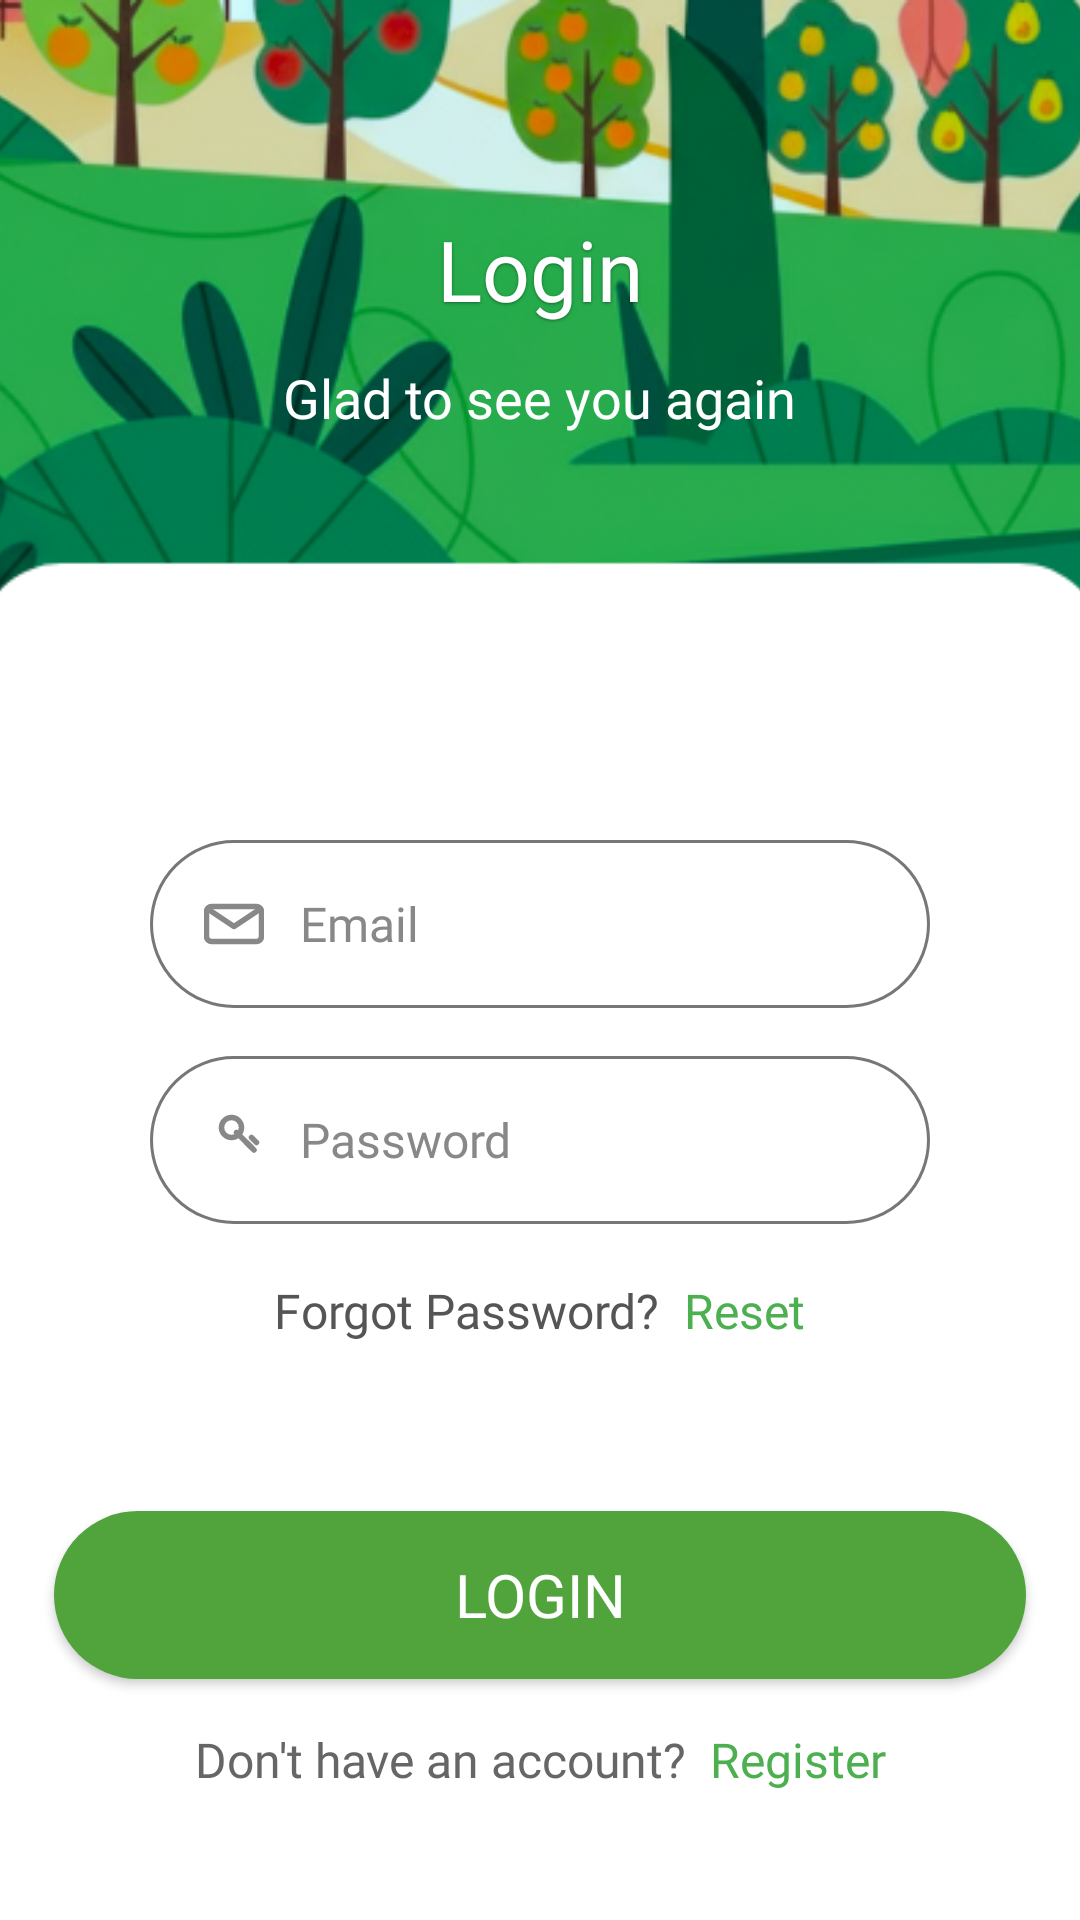

Produce the Android XML layout that renders to this screen, including the resource entries it uses.
<!-- AndroidManifest.xml: activity theme Theme.App -->
<!-- res/layout/activity_login.xml -->
<?xml version="1.0" encoding="utf-8"?>
<ScrollView
    xmlns:android="http://schemas.android.com/apk/res/android"
    xmlns:app="http://schemas.android.com/apk/res-auto"
    xmlns:tools="http://schemas.android.com/tools"
    android:layout_width="match_parent"
    android:layout_height="match_parent"
    android:fillViewport="true"
    android:background="#FFFFFF">

    <androidx.constraintlayout.widget.ConstraintLayout
        android:id="@+id/cl_parent"
        android:layout_width="match_parent"
        android:layout_height="wrap_content">

        
        <FrameLayout
            android:id="@+id/fl_banner"
            android:layout_width="0dp"
            android:layout_height="0dp"
            app:layout_constraintDimensionRatio="1:0.6"
            app:layout_constraintTop_toTopOf="parent"
            app:layout_constraintStart_toStartOf="parent"
            app:layout_constraintEnd_toEndOf="parent">


            <ImageView
                android:id="@+id/bannerImage"
                android:layout_width="match_parent"
                android:layout_height="wrap_content"
                android:contentDescription="@string/banner_image_desc"
                android:scaleType="centerCrop"
                android:src="@drawable/banner_top" />
            <LinearLayout
                android:orientation="vertical"
                android:layout_width="wrap_content"
                android:layout_height="wrap_content"
                android:layout_gravity="center">
            <TextView
                android:id="@+id/tvLogin"
                android:layout_width="wrap_content"
                android:layout_height="wrap_content"
                android:layout_gravity="center"
                android:text="@string/login"
                android:textColor="#FFFFFF"
                android:textSize="@dimen/text_size_title"
                android:fontFamily="@font/poppins_semibold"
                android:shadowColor="#66000000"
                android:shadowDx="0"
                android:shadowDy="1"
                android:shadowRadius="2" />

            <TextView
                android:id="@+id/tvlogSubtitle"
                android:layout_width="wrap_content"
                android:layout_height="wrap_content"
                android:layout_marginTop="@dimen/padding_small"
                android:fontFamily="@font/poppins_regular"
                android:text="@string/login_subtitle"
                android:textColor="#FFFFFF"
                android:textSize="@dimen/subtitle_text_size" />
            </LinearLayout>
        </FrameLayout>

        
        <LinearLayout
            android:id="@+id/ll_form"
            android:layout_width="0dp"
            android:layout_height="wrap_content"
            android:layout_marginStart="@dimen/margin_large"
            android:layout_marginEnd="@dimen/margin_large"
            android:layout_marginTop="@dimen/margin_xlarge"
            android:background="#FFFFFF"
            android:orientation="vertical"
            android:paddingStart="@dimen/margin_xlarge"
            android:paddingTop="@dimen/margin_xlarge"
            android:paddingEnd="@dimen/margin_xlarge"
            android:paddingBottom="@dimen/margin_large"
            android:clipToPadding="false"
            app:layout_constraintEnd_toEndOf="parent"
            app:layout_constraintStart_toStartOf="parent"
            app:layout_constraintTop_toBottomOf="@id/fl_banner"
            app:layout_constraintWidth_percent="0.9"
            app:layout_constraintWidth_max="@dimen/form_max_width">

            
            <LinearLayout
                android:id="@+id/ll_email"
                android:layout_width="match_parent"
                android:layout_height="@dimen/input_height"
                android:layout_marginBottom="@dimen/margin_medium"
                android:background="@drawable/bg_edit_rounded"
                android:gravity="center_vertical"
                android:orientation="horizontal"
                android:paddingHorizontal="@dimen/input_padding">

                <ImageView
                    android:id="@+id/ivEmailIcon"
                    android:layout_width="20dp"
                    android:layout_height="20dp"
                    android:src="@drawable/ic_email"
                    app:tint="#888" />

                <EditText
                    android:id="@+id/etEmail"
                    android:layout_width="0dp"
                    android:layout_height="match_parent"
                    android:layout_marginStart="12dp"
                    android:layout_weight="1"
                    android:background="@android:color/transparent"
                    android:fontFamily="@font/poppins_regular"
                    android:hint="@string/email_hint"
                    android:textColor="#111"
                    android:textColorHint="#888"
                    android:textSize="@dimen/text_size_medium" />
            </LinearLayout>

            
            <LinearLayout
                android:id="@+id/ll_password"
                android:layout_width="match_parent"
                android:layout_height="@dimen/input_height"
                android:layout_marginBottom="@dimen/margin_small"
                android:background="@drawable/bg_edit_rounded"
                android:gravity="center_vertical"
                android:orientation="horizontal"
                android:paddingHorizontal="@dimen/input_padding">

                <ImageView
                    android:id="@+id/ivPasswordIcon"
                    android:layout_width="20dp"
                    android:layout_height="20dp"
                    android:src="@drawable/ic_key"
                    app:tint="#888" />

                <EditText
                    android:id="@+id/etPassword"
                    android:layout_width="0dp"
                    android:layout_height="match_parent"
                    android:layout_marginStart="12dp"
                    android:layout_weight="1"
                    android:background="@android:color/transparent"
                    android:fontFamily="@font/poppins_regular"
                    android:hint="@string/password_hint"
                    android:inputType="textPassword"
                    android:textColor="#111"
                    android:textColorHint="#888"
                    android:textSize="@dimen/text_size_medium" />

                <ImageView
                    android:id="@+id/ivShowHide"
                    android:layout_width="25dp"
                    android:layout_height="wrap_content"
                    android:src="@drawable/ic_eye"
                    app:tint="#575656" />
            </LinearLayout>

            
            <LinearLayout
                android:id="@+id/llForgotPassword"
                android:layout_width="wrap_content"
                android:layout_height="wrap_content"
                android:layout_gravity="center"
                android:layout_marginTop="10dp"
                android:layout_marginBottom="@dimen/margin_medium"
                android:gravity="center"
                android:orientation="horizontal">

                <TextView
                    android:id="@+id/tvForgotPassword"
                    android:layout_width="wrap_content"
                    android:layout_height="wrap_content"
                    android:fontFamily="@font/poppins_regular"
                    android:text="@string/forgot_password"
                    android:textColor="#555"
                    android:textSize="@dimen/text_size_medium" />

                <TextView
                    android:id="@+id/tvReset"
                    android:layout_width="wrap_content"
                    android:layout_height="wrap_content"
                    android:layout_marginStart="8dp"
                    android:fontFamily="@font/poppins_semibold"
                    android:text="@string/reset"
                    android:textColor="#4CAF50"
                    android:textSize="@dimen/text_size_medium" />
            </LinearLayout>
        </LinearLayout>

        
        <Button
            android:id="@+id/btnLogin"
            android:layout_width="0dp"
            android:layout_height="@dimen/button_height"
            android:layout_marginStart="@dimen/margin_large"
            android:layout_marginTop="@dimen/margin_medium"
            android:layout_marginEnd="@dimen/margin_large"
            android:background="@drawable/rounded_green_button"
            android:fontFamily="@font/poppins_semibold"
            android:text="@string/login"
            android:textColor="#fff"
            android:textSize="@dimen/text_size_large"
            app:backgroundTint="@null"
            app:layout_constraintEnd_toEndOf="parent"
            app:layout_constraintStart_toStartOf="parent"
            app:layout_constraintTop_toBottomOf="@id/ll_form"
            app:layout_constraintWidth_percent="0.9"
            app:layout_constraintWidth_max="@dimen/form_max_width" />

        
        <LinearLayout
            android:id="@+id/llRegister"
            android:layout_width="wrap_content"
            android:layout_height="wrap_content"
            android:layout_marginTop="@dimen/margin_medium"
            android:gravity="center"
            android:orientation="horizontal"
            app:layout_constraintTop_toBottomOf="@id/btnLogin"
            app:layout_constraintStart_toStartOf="parent"
            app:layout_constraintEnd_toEndOf="parent"
            app:layout_constraintBottom_toBottomOf="parent"
            app:layout_constraintVertical_bias="0.0">

            <TextView
                android:id="@+id/tvNoAccount"
                android:layout_width="wrap_content"
                android:layout_height="wrap_content"
                android:fontFamily="@font/poppins_regular"
                android:text="@string/no_account"
                android:textColor="#666"
                android:textSize="@dimen/text_size_medium" />

            <TextView
                android:id="@+id/tvRegister"
                android:layout_width="wrap_content"
                android:layout_height="wrap_content"
                android:layout_marginStart="8dp"
                android:fontFamily="@font/poppins_semibold"
                android:text="@string/register"
                android:textColor="#4CAF50"
                android:textSize="@dimen/text_size_medium" />
        </LinearLayout>
    </androidx.constraintlayout.widget.ConstraintLayout>
</ScrollView>
<!-- resources referenced by this layout -->
<resources>
  <dimen name="button_height">56dp</dimen>
  <dimen name="form_max_width">400dp</dimen>
  <dimen name="input_height">56dp</dimen>
  <dimen name="input_padding">18dp</dimen>
  <dimen name="margin_large">24dp</dimen>
  <dimen name="margin_medium">16dp</dimen>
  <dimen name="margin_small">8dp</dimen>
  <dimen name="margin_xlarge">32dp</dimen>
  <dimen name="padding_small">12dp</dimen>
  <dimen name="subtitle_text_size">18sp</dimen>
  <dimen name="text_size_large">20sp</dimen>
  <dimen name="text_size_medium">16sp</dimen>
  <dimen name="text_size_title">28sp</dimen>
  <!-- drawable banner_top: png bitmap (drawable, 149441 bytes) -->
  <!-- drawable bg_edit_rounded (drawable) -->
  <shape xmlns:android="http://schemas.android.com/apk/res/android"
      android:shape="rectangle">
      <stroke android:color="#777" android:width="1dp" />
      <corners android:radius="28dp" />
      <solid android:color="@android:color/transparent" />
  </shape>
  <!-- drawable ic_email (drawable) -->
  <vector xmlns:android="http://schemas.android.com/apk/res/android"
      android:width="24dp"
      android:height="24dp"
      android:viewportWidth="24"
      android:viewportHeight="24">
  
      
      <path
          android:fillColor="@android:color/transparent"
          android:strokeColor="#888888"
          android:strokeWidth="2.2"
          android:strokeLineCap="round"
          android:strokeLineJoin="round"
          android:pathData="M3,5h18a2,2 0 0 1 2,2v10a2,2 0 0 1 -2,2H3a2,2 0 0 1 -2,-2V7a2,2 0 0 1 2,-2z" />
  
      
      <path
          android:fillColor="@android:color/transparent"
          android:strokeColor="#888888"
          android:strokeWidth="2.2"
          android:strokeLineCap="round"
          android:strokeLineJoin="round"
          android:pathData="M3,7l9,6l9,-6" />
  </vector>
  <!-- drawable ic_key (drawable) -->
  <vector xmlns:android="http://schemas.android.com/apk/res/android"
      android:width="24dp"
      android:height="24dp"
      android:viewportWidth="24"
      android:viewportHeight="24">
  
      
      <path
          android:fillColor="@android:color/transparent"
          android:strokeColor="#888888"
          android:strokeWidth="2.2"
          android:strokeLineCap="round"
          android:strokeLineJoin="round"
          android:pathData="M15,7a4,4 0 1,1 -8,0a4,4 0 1,1 8,0" />
  
      
      <path
          android:fillColor="@android:color/transparent"
          android:strokeColor="#888888"
          android:strokeWidth="2.2"
          android:strokeLineCap="round"
          android:strokeLineJoin="round"
          android:pathData="M13,9l7,7" />
  
      
      <path
          android:fillColor="@android:color/transparent"
          android:strokeColor="#888888"
          android:strokeWidth="2.2"
          android:strokeLineCap="round"
          android:strokeLineJoin="round"
          android:pathData="M17,13l2,2" />
  
      <path
          android:fillColor="@android:color/transparent"
          android:strokeColor="#888888"
          android:strokeWidth="2.2"
          android:strokeLineCap="round"
          android:strokeLineJoin="round"
          android:pathData="M19,11l2,2" />
  </vector>
  <!-- drawable rounded_green_button (drawable) -->
  <shape xmlns:android="http://schemas.android.com/apk/res/android"
      android:shape="rectangle">
      
      <solid android:color="#51A33C" />
  
      
      <corners android:radius="28dp" />
  
      
      <padding
          android:left="8dp"
          android:top="8dp"
          android:right="8dp"
          android:bottom="8dp" />
  </shape>
  <string name="banner_image_desc">Banner Image</string>
  <string name="email_hint">Email</string>
  <string name="forgot_password">Forgot Password?</string>
  <string name="login">Login</string>
  <string name="login_subtitle">Glad to see you again</string>
  <string name="no_account">Don\'t have an account?</string>
  <string name="password_hint">Password</string>
  <string name="register">Register</string>
  <string name="reset">Reset</string>
  <style name="Theme.App" parent="Theme.MaterialComponents.DayNight.NoActionBar">
          
          
      </style>
</resources>
